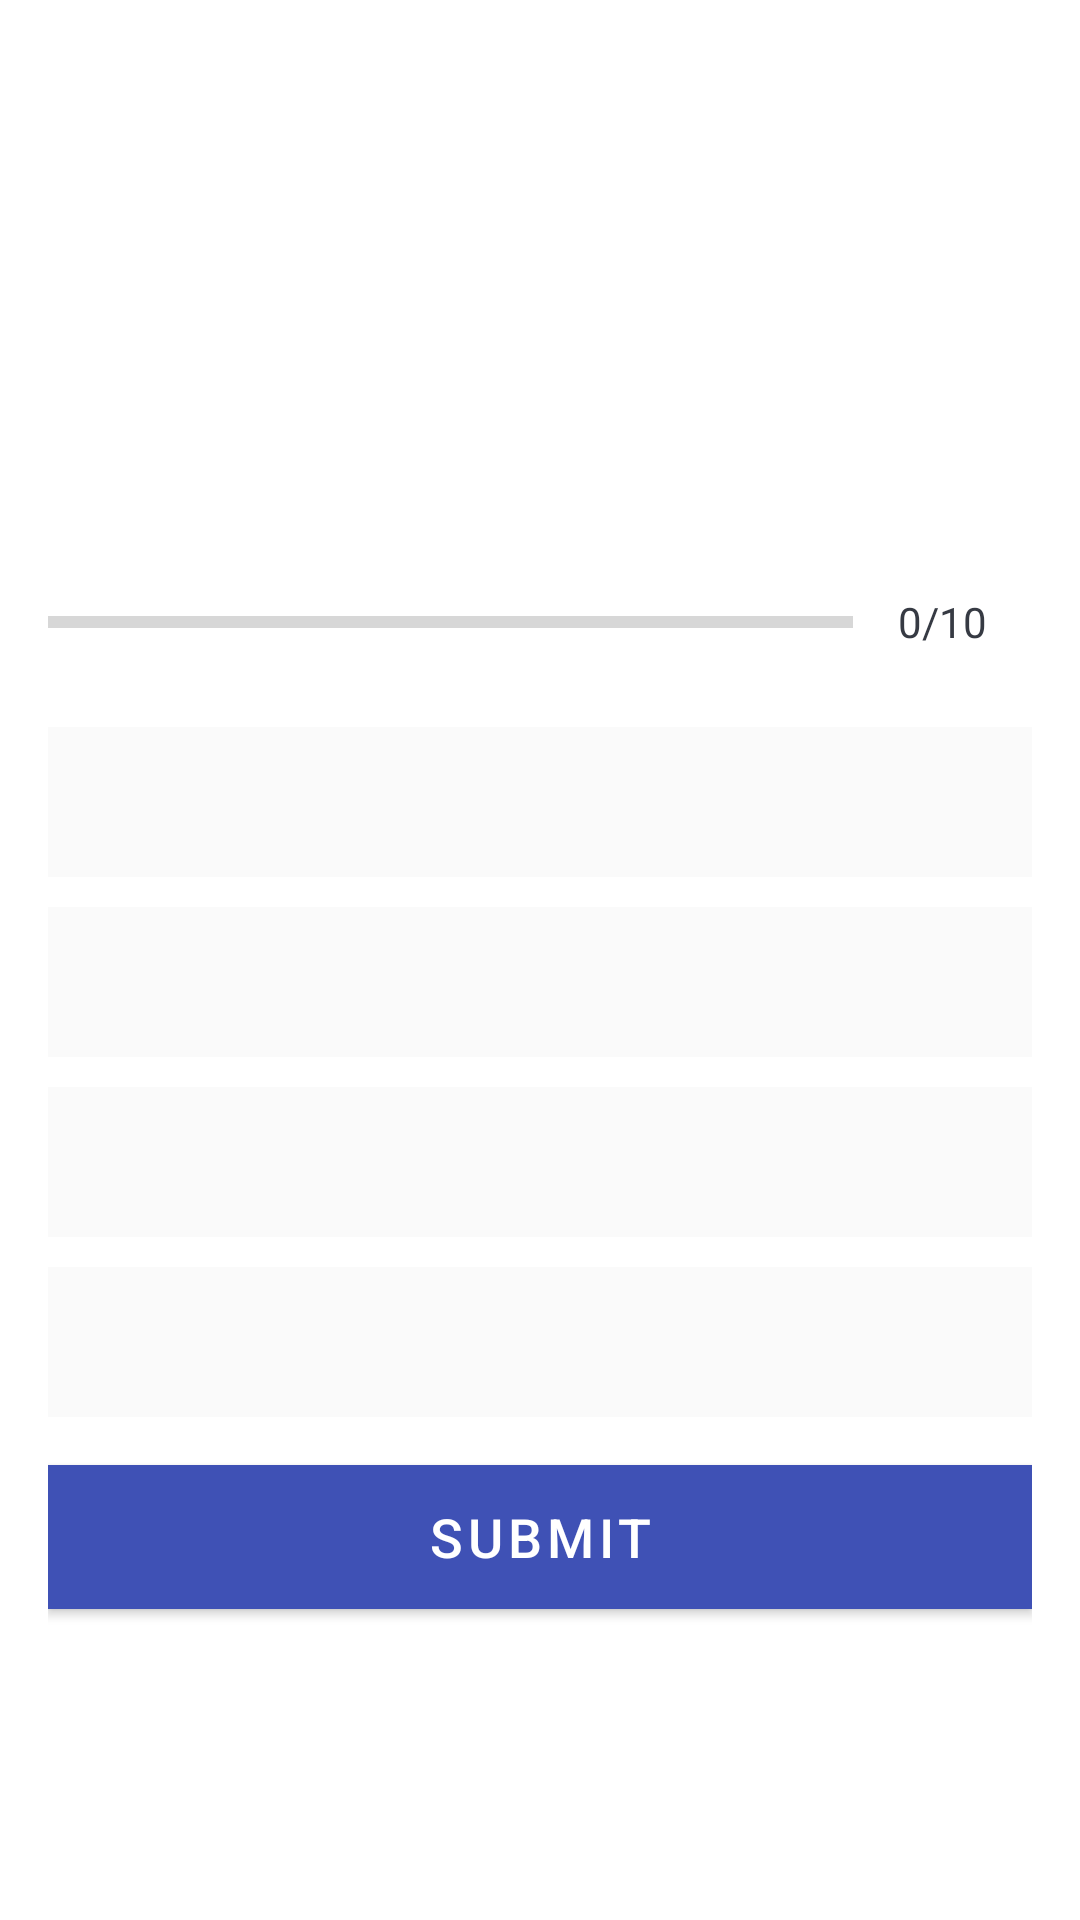

This screen was rendered from an Android layout file. Write that file and the resources it references.
<!-- AndroidManifest.xml: application theme Theme.RiftbornQuiz -->
<!-- res/layout/activity_quiz_questions.xml -->
<?xml version="1.0" encoding="utf-8"?>
<ScrollView xmlns:android="http://schemas.android.com/apk/res/android"
    xmlns:app="http://schemas.android.com/apk/res-auto"
    xmlns:tools="http://schemas.android.com/tools"
    android:layout_width="match_parent"
    android:layout_height="match_parent"
    android:fillViewport="true"
    tools:context=".QuizQuestionsActivity">

    <LinearLayout
        android:layout_width="match_parent"
        android:layout_height="wrap_content"
        android:orientation="vertical"
        android:padding="16dp"
        android:gravity="center">
        <TextView
            android:id="@+id/tc_question"
            android:layout_width="match_parent"
            android:layout_height="wrap_content"
            android:layout_margin="10dp"
            android:gravity="center"
            android:textColor="#363a43"
            android:textSize="20sp"/>

        <ImageView
            android:id="@+id/iv_question_image"
            android:layout_width="wrap_content"
            android:layout_height="wrap_content"
            android:layout_marginTop="16dp"/>
        <LinearLayout
            android:id="@+id/ll_progress_details"
            android:layout_width="match_parent"
            android:layout_height="wrap_content"
            android:layout_marginTop="16dp"
            android:gravity="center_vertical"
            android:orientation="horizontal">
            <ProgressBar
                android:id="@+id/progress_bar"
                android:layout_width="0dp"
                android:layout_height="wrap_content"
                android:layout_weight="1"
                android:max="5"
                android:minHeight="50dp"
                android:progress="0"
                android:indeterminate="false"
                style="?android:attr/progressBarStyleHorizontal"
                />
            <TextView
                android:id="@+id/tv_progress"
                android:layout_width="wrap_content"
                android:layout_height="wrap_content"
                android:gravity="center"
                android:padding="15dp"
                android:textColor="#363a43"
                android:textSize="14sp"
                android:text="0/10"/>
        </LinearLayout>



        <LinearLayout
            android:layout_width="match_parent"
            android:layout_height="50dp"
            android:padding="5dp"
            android:layout_marginTop="10dp"
            android:background="#FAFAFA"
            >
            <TextView
                android:id="@+id/tv_option_one"
                android:layout_width="match_parent"
                android:layout_height="match_parent"
                android:textColor="#7a8089"
                android:gravity="center_vertical"
                android:textSize="16sp"/>

        </LinearLayout>
        <LinearLayout
            android:layout_width="match_parent"
            android:layout_height="50dp"
            android:padding="5dp"
            android:background="#FAFAFA"
            android:layout_marginTop="10dp"
            >
            <TextView
                android:id="@+id/tv_option_two"
                android:layout_width="match_parent"
                android:layout_height="match_parent"
                android:gravity="center_vertical"
                android:textColor="#7a8089"
                android:textSize="16sp"/>
        </LinearLayout>
        <LinearLayout
            android:layout_width="match_parent"
            android:layout_height="50dp"
            android:padding="5dp"
            android:background="#FAFAFA"
            android:layout_marginTop="10dp"
            >
            <TextView
                android:id="@+id/tv_option_three"
                android:layout_width="match_parent"
                android:layout_height="match_parent"
                android:gravity="center_vertical"
                android:textColor="#7a8089"
                android:textSize="16sp"/>
        </LinearLayout>
        <LinearLayout
            android:layout_width="match_parent"
            android:layout_height="50dp"
            android:padding="5dp"
            android:layout_marginTop="10dp"
            android:background="#FAFAFA"
            >
            <TextView
                android:id="@+id/tv_option_four"
                android:layout_width="match_parent"
                android:gravity="center_vertical"
                android:layout_height="match_parent"
                android:textColor="#7a8089"
                android:textSize="16sp"/>
        </LinearLayout>
        <Button
            android:id="@+id/btn_submit"
            android:layout_width="match_parent"
            android:layout_height="wrap_content"
            android:layout_marginTop="16dp"
            android:background="@color/purple_200"
            android:text="Submit"
            android:textSize="18sp"
            android:textColor="@android:color/white"
            >
        </Button>
    </LinearLayout>

</ScrollView>
<!-- resources referenced by this layout -->
<resources>
  <color name="purple_200">#FF191B27</color>
  <style name="Theme.RiftbornQuiz" parent="Theme.MaterialComponents.DayNight.DarkActionBar">
          
          <item name="colorPrimary">@color/purple_500</item>
          <item name="colorPrimaryVariant">@color/purple_700</item>
          <item name="colorOnPrimary">@color/white</item>
          
          <item name="colorSecondary">@color/teal_200</item>
          <item name="colorSecondaryVariant">@color/teal_700</item>
          <item name="colorOnSecondary">@color/black</item>
          
          <item name="android:statusBarColor" tools:targetApi="l">?attr/colorPrimaryVariant</item>
          
      </style>
  <color name="purple_500">#3F51B5</color>
  <color name="purple_700">#FF3700B3</color>
  <color name="white">#FFFFFFFF</color>
  <color name="teal_200">#FF03DAC5</color>
  <color name="teal_700">#FF018786</color>
  <color name="black">#FF000000</color>
</resources>
